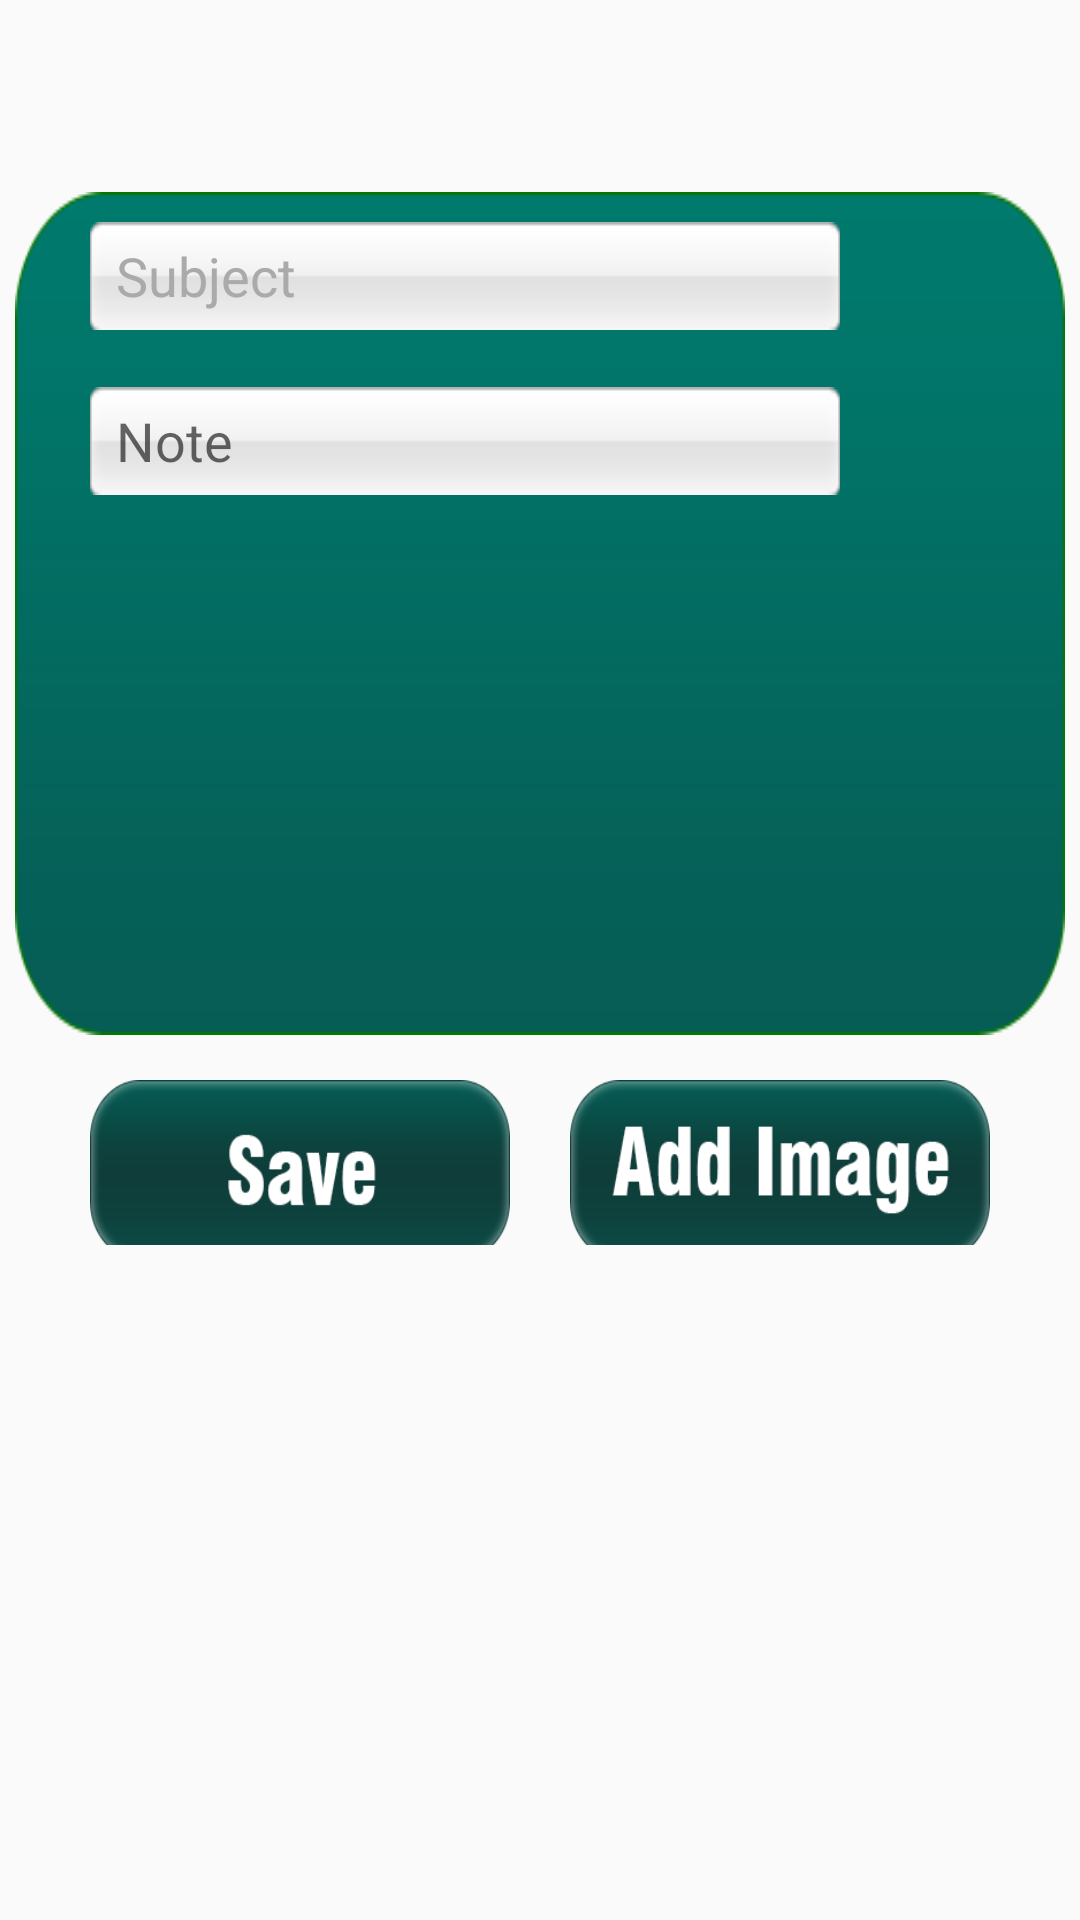

The Android layout XML behind this screen, and the referenced resources:
<!-- AndroidManifest.xml: application theme AppTheme -->
<!-- res/layout/fragment_one.xml -->
<?xml version="1.0" encoding="utf-8"?>
<ScrollView xmlns:android="http://schemas.android.com/apk/res/android"
    xmlns:ads="http://schemas.android.com/apk/res-auto"
    android:layout_width="match_parent"
    android:layout_height="match_parent"
    android:layout_weight="1"


    >
    <LinearLayout android:id="@+id/linearLayout"
        android:orientation="vertical"
        android:layout_width="match_parent"
        android:layout_height="match_parent"
        android:padding="5dp">


        <RelativeLayout
            android:layout_width="match_parent"
            android:layout_height="match_parent"
            android:background="@drawable/linear_addnotes"
            android:layout_marginTop="59dp"
            >

            <EditText
                android:id="@+id/subjectEditText"
                android:layout_width="250dp"
                android:layout_height="wrap_content"
                android:hint="  Subject"
                android:textColorHint="@android:color/darker_gray"
                android:imeOptions="actionNext"
                android:layout_marginTop="10dp"
                android:layout_marginLeft="25dp"
                android:inputType="textPersonName|textCapWords"
                android:textColor="@android:color/black"
                android:background="@drawable/edit_text"
                android:textCursorDrawable="@drawable/cursor_color"


               />




            <EditText
                android:id="@+id/noteEditText"
                android:layout_width="250dp"
                android:layout_height="wrap_content"
                android:layout_marginTop="65dp"
                android:layout_marginLeft="25dp"
                android:ems="10"
                android:hint="  Note"
                android:imeOptions="actionNext"
                android:inputType="textMultiLine"
                android:background="@drawable/edit_text"
                android:textColor="@android:color/black"
                android:textCursorDrawable="@drawable/cursor_color"/>
        </RelativeLayout>


        <LinearLayout
            android:layout_width="300dp"
            android:layout_height="match_parent"
            android:orientation="horizontal"
            android:layout_gravity="center">


            <Button
                android:id="@+id/saveButton"
                android:layout_width="140dp"
                android:layout_height="60dp"
                android:layout_marginTop="10dp"

                android:layout_gravity="center"
                android:background="@drawable/button_shape_image"/>

            <Button
                android:id="@+id/takePhoto"
                android:layout_width="140dp"
                android:layout_height="60dp"
                android:layout_marginTop="10dp"
                android:layout_marginLeft="20dp"
                android:layout_gravity="center"
                android:background="@drawable/button_shape"
                />



        </LinearLayout>

        <TextView
            android:id="@+id/dateTime"

            android:text="Time"

            android:background="@android:color/background_dark"
            android:textColor="@android:color/darker_gray"
            android:layout_marginLeft="40dp"
            android:visibility="invisible"
            android:layout_width="wrap_content"
            android:layout_height="wrap_content">
        </TextView>

        <ImageView
            android:id="@+id/addimageView"
            android:layout_width="50dp"
            android:layout_height="50dp" />




    </LinearLayout>
</ScrollView>
<!-- resources referenced by this layout -->
<resources>
  <!-- drawable button_shape (drawable) -->
  <?xml version="1.0" encoding="utf-8"?>
  <selector 
      xmlns:android="http://schemas.android.com/apk/res/android">
  <item android:state_pressed="true" android:drawable="@drawable/add_predded">
      
  
   </item>
   
  
  <item android:drawable="@drawable/add_unpressed" >
      
  
   </item>
  
  
  </selector>
  <!-- drawable button_shape_image (drawable) -->
  <?xml version="1.0" encoding="utf-8"?>
  <selector 
      xmlns:android="http://schemas.android.com/apk/res/android">
  <item android:state_pressed="true" android:drawable="@drawable/save_pressed">
      
  
   </item>
   
  
  <item android:drawable="@drawable/save_unpressed" >
      
  
   </item>
  
  
  </selector>
  <!-- drawable cursor_color (drawable) -->
  <?xml version="1.0" encoding="utf-8"?>
  <shape xmlns:android="http://schemas.android.com/apk/res/android" >
      
       <size android:width="2dp" 
           android:height="3dp"/>
      <solid android:color="#065444"  />
  
  
  
  </shape>
  <!-- drawable edit_text: png bitmap (drawable, 1663 bytes) -->
  <!-- drawable linear_addnotes: png bitmap (drawable, 4323 bytes) -->
  <style name="AppTheme" parent="Theme.AppCompat.Light.DarkActionBar">
          
          <item name="colorPrimary">@color/colorPrimary</item>
          <item name="colorPrimaryDark">@color/colorPrimaryDark</item>
          <item name="colorAccent">@color/colorAccent</item>
          <item name="windowActionBar">false</item>
          <item name="windowNoTitle">true</item>
      </style>
  <!-- drawable add_predded: png bitmap (drawable, 15687 bytes) -->
  <!-- drawable add_unpressed: png bitmap (drawable, 13489 bytes) -->
  <!-- drawable save_pressed: png bitmap (drawable, 14581 bytes) -->
  <!-- drawable save_unpressed: png bitmap (drawable, 12421 bytes) -->
  <color name="colorPrimary">#065d55</color>
  <color name="colorPrimaryDark">#065d55</color>
  <color name="colorAccent">#cccccc</color>
</resources>
